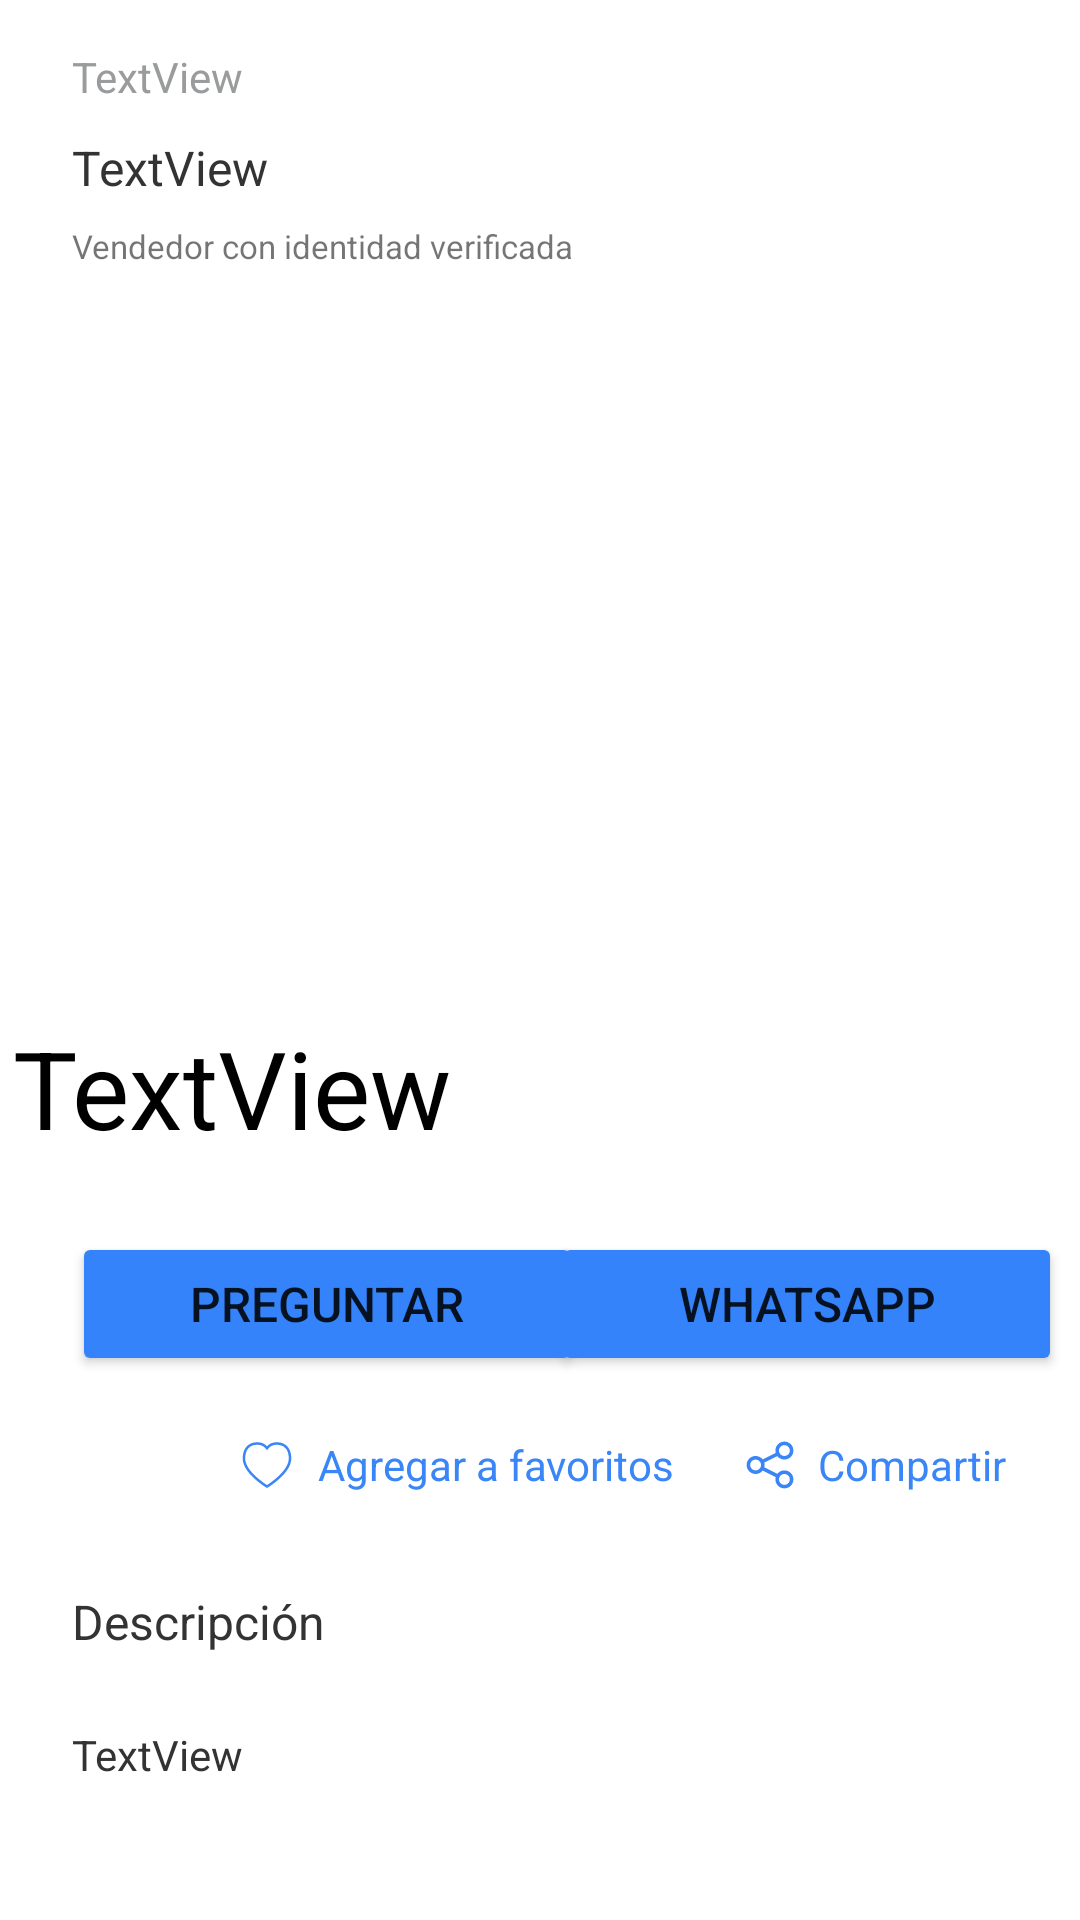

Reconstruct the res/layout file that produces this screen, plus the resources it refers to.
<!-- AndroidManifest.xml: application theme Theme.ChanllegeJobReadeniss -->
<!-- res/layout/activity_details.xml -->
<?xml version="1.0" encoding="utf-8"?>
<androidx.constraintlayout.widget.ConstraintLayout xmlns:android="http://schemas.android.com/apk/res/android"
  xmlns:app="http://schemas.android.com/apk/res-auto"
  xmlns:tools="http://schemas.android.com/tools"
  android:layout_width="match_parent"
  android:layout_height="match_parent"
  tools:context=".ui.DetailsActivity">


  <ScrollView
    android:layout_width="0dp"
    android:layout_height="0dp"
    app:layout_constraintBottom_toBottomOf="parent"
    app:layout_constraintEnd_toEndOf="parent"
    app:layout_constraintStart_toStartOf="parent"
    app:layout_constraintTop_toTopOf="parent">

    <androidx.constraintlayout.widget.ConstraintLayout
      android:layout_width="match_parent"
      android:layout_height="wrap_content">

      <TextView
        android:id="@+id/TvTitleSmall"
        android:layout_width="0dp"
        android:layout_height="wrap_content"
        android:layout_marginStart="24dp"
        android:layout_marginTop="16dp"
        android:layout_marginEnd="32dp"
        android:lineSpacingExtra="12sp"
        android:text="TextView"
        android:textColor="@color/title_small_gray"
        app:layout_constraintEnd_toEndOf="parent"
        app:layout_constraintStart_toStartOf="parent"
        app:layout_constraintTop_toTopOf="parent" />

      <TextView
        android:id="@+id/TvTitle"
        android:layout_width="0dp"
        android:layout_height="wrap_content"
        android:layout_marginStart="24dp"
        android:layout_marginTop="10dp"
        android:layout_marginEnd="32dp"
        android:text="TextView"
        android:textColor="@color/title_dark"
        android:textSize="16sp"
        app:layout_constraintEnd_toEndOf="parent"
        app:layout_constraintStart_toStartOf="parent"
        app:layout_constraintTop_toBottomOf="@+id/TvTitleSmall" />

      <TextView
        android:id="@+id/textView3"
        android:layout_width="wrap_content"
        android:layout_height="wrap_content"
        android:layout_marginStart="24dp"
        android:layout_marginTop="8dp"
        android:text="@string/identity_verify"
        android:textSize="11sp"
        app:layout_constraintStart_toStartOf="parent"
        app:layout_constraintTop_toBottomOf="@+id/TvTitle" />

      <ImageView
        android:id="@+id/IvItemDetail"
        android:layout_width="354dp"
        android:layout_height="209dp"
        android:layout_marginStart="8dp"
        android:layout_marginTop="16dp"
        android:layout_marginEnd="8dp"
        app:layout_constraintEnd_toEndOf="parent"
        app:layout_constraintHorizontal_bias="0.39"
        app:layout_constraintStart_toStartOf="parent"
        app:layout_constraintTop_toBottomOf="@+id/textView3"
        tools:srcCompat="@tools:sample/avatars" />


      <TextView
        android:id="@+id/TvPriceDetail"
        android:layout_width="wrap_content"
        android:layout_height="wrap_content"
        android:layout_marginTop="24dp"
        android:text="TextView"
        android:textColor="@color/black"
        android:textSize="36sp"
        app:layout_constraintStart_toStartOf="@+id/IvItemDetail"
        app:layout_constraintTop_toBottomOf="@+id/IvItemDetail" />

      <Button
        android:id="@+id/button"
        android:layout_width="170dp"
        android:layout_height="48dp"
        android:layout_marginStart="24dp"
        android:layout_marginTop="24dp"
        android:text="@string/btn_question"
        android:textSize="16sp"
        app:backgroundTint="@color/button_blue"
        app:layout_constraintStart_toStartOf="parent"
        app:layout_constraintTop_toBottomOf="@+id/TvPriceDetail" />

      <Button
        android:id="@+id/button2"
        android:layout_width="170dp"
        android:layout_height="48dp"
        android:layout_marginEnd="16dp"
        android:text="@string/btn_whatsapp"
        android:textSize="16sp"
        app:backgroundTint="@color/button_blue"
        app:layout_constraintEnd_toEndOf="parent"
        app:layout_constraintStart_toEndOf="@+id/button"
        app:layout_constraintTop_toTopOf="@+id/button" />

      <TextView
        android:id="@+id/TvAddFavorite"
        android:layout_width="wrap_content"
        android:layout_height="wrap_content"
        android:layout_marginStart="8dp"
        android:layout_marginTop="20dp"
        android:text="@string/add_favorites"
        android:textColor="@color/text_blue"
        app:layout_constraintStart_toEndOf="@+id/IvHeart"
        app:layout_constraintTop_toBottomOf="@+id/button" />

      <TextView
        android:id="@+id/tvShare"
        android:layout_width="wrap_content"
        android:layout_height="wrap_content"
        android:layout_marginStart="8dp"
        android:text="@string/share"
        android:textColor="@color/text_blue"
        app:layout_constraintStart_toEndOf="@+id/ivHeart"
        app:layout_constraintTop_toTopOf="@+id/TvAddFavorite" />

      <ImageView
        android:id="@+id/IvHeart"
        android:layout_width="wrap_content"
        android:layout_height="wrap_content"
        android:layout_marginStart="80dp"
        app:layout_constraintBottom_toBottomOf="@+id/TvAddFavorite"
        app:layout_constraintStart_toStartOf="parent"
        app:layout_constraintTop_toTopOf="@+id/TvAddFavorite"
        app:srcCompat="@drawable/ic_empty_heart" />

      <ImageView
        android:id="@+id/ivHeart"
        android:layout_width="wrap_content"
        android:layout_height="wrap_content"
        android:layout_marginStart="24dp"
        app:layout_constraintBottom_toBottomOf="@+id/tvShare"
        app:layout_constraintStart_toEndOf="@+id/TvAddFavorite"
        app:layout_constraintTop_toTopOf="@+id/tvShare"
        app:srcCompat="@drawable/ic_share" />

      <TextView
        android:id="@+id/textView2"
        android:layout_width="wrap_content"
        android:layout_height="wrap_content"
        android:layout_marginStart="24dp"
        android:layout_marginTop="32dp"
        android:text="@string/description"
        android:textColor="@color/title_dark"
        android:textSize="16sp"
        app:layout_constraintStart_toStartOf="parent"
        app:layout_constraintTop_toBottomOf="@+id/TvAddFavorite" />

      <TextView
        android:id="@+id/TvDescription"
        android:layout_width="0dp"
        android:layout_height="wrap_content"
        android:layout_marginStart="24dp"
        android:layout_marginTop="24dp"
        android:layout_marginEnd="32dp"
        android:layout_marginBottom="32dp"
        android:text="TextView"
        android:textColor="@color/title_dark"
        app:layout_constraintBottom_toBottomOf="parent"
        app:layout_constraintEnd_toEndOf="parent"
        app:layout_constraintStart_toStartOf="parent"
        app:layout_constraintTop_toBottomOf="@+id/textView2" />

    </androidx.constraintlayout.widget.ConstraintLayout>

  </ScrollView>


</androidx.constraintlayout.widget.ConstraintLayout>
<!-- resources referenced by this layout -->
<resources>
  <color name="black">#FF000000</color>
  <color name="button_blue">#3483FA</color>
  <color name="text_blue">#3A86F7</color>
  <color name="title_dark">#333333</color>
  <color name="title_small_gray">#999B9C</color>
  <!-- drawable ic_share (drawable) -->
  <vector xmlns:android="http://schemas.android.com/apk/res/android"
      android:width="16dp"
      android:height="16dp"
      android:viewportWidth="16"
      android:viewportHeight="16">
    <path
        android:pathData="M15.805,3.1875C15.805,4.8457 14.4607,6.19 12.8025,6.19C11.8436,6.19 10.9897,5.7405 10.44,5.0407L6.1022,7.2135C6.1692,7.4627 6.2049,7.7247 6.2049,7.995C6.2049,8.265 6.1693,8.5267 6.1025,8.7756L10.4387,10.9459C10.9883,10.2452 11.8428,9.795 12.8025,9.795C14.4607,9.795 15.805,11.1393 15.805,12.7975C15.805,14.4557 14.4607,15.8 12.8025,15.8C11.1442,15.8 9.7999,14.4557 9.7999,12.7975C9.7999,12.5283 9.8354,12.2674 9.9018,12.0191L5.5648,9.8484C5.0151,10.5481 4.1613,10.9975 3.2025,10.9975C1.5442,10.9975 0.2,9.6532 0.2,7.995C0.2,6.3368 1.5442,4.9925 3.2025,4.9925C4.1609,4.9925 5.0145,5.4416 5.5642,6.1409L9.9024,3.9679C9.8356,3.719 9.7999,3.4574 9.7999,3.1875C9.7999,1.5293 11.1442,0.185 12.8025,0.185C14.4607,0.185 15.805,1.5293 15.805,3.1875ZM11,3.1875C11,4.183 11.807,4.99 12.8025,4.99C13.7979,4.99 14.605,4.183 14.605,3.1875C14.605,2.192 13.7979,1.385 12.8025,1.385C11.807,1.385 11,2.192 11,3.1875ZM3.2025,9.7975C2.207,9.7975 1.4,8.9905 1.4,7.995C1.4,6.9995 2.207,6.1925 3.2025,6.1925C4.1979,6.1925 5.005,6.9995 5.005,7.995C5.005,8.9905 4.1979,9.7975 3.2025,9.7975ZM12.8025,14.6C11.807,14.6 11,13.793 11,12.7975C11,11.802 11.807,10.995 12.8025,10.995C13.7979,10.995 14.605,11.802 14.605,12.7975C14.605,13.793 13.7979,14.6 12.8025,14.6Z"
        android:fillColor="#3A86F7"
        android:fillType="evenOdd"/>
  </vector>
  <string name="add_favorites">Agregar a favoritos</string>
  <string name="btn_question">Preguntar</string>
  <string name="btn_whatsapp">WhatsApp</string>
  <string name="description">Descripción</string>
  <string name="identity_verify">Vendedor con identidad verificada</string>
  <string name="share">Compartir</string>
  <style name="Theme.ChanllegeJobReadeniss" parent="Theme.MaterialComponents.DayNight.DarkActionBar">
          
          <item name="colorPrimary">@color/yellow</item>
          <item name="colorPrimaryVariant">@color/dark_yellow</item>
          <item name="colorOnPrimary">@color/title_dark</item>
          
          <item name="colorSecondary">@color/teal_200</item>
          <item name="colorSecondaryVariant">@color/teal_700</item>
          <item name="colorOnSecondary">@color/black</item>
          
          <item name="android:statusBarColor" tools:targetApi="l">?attr/colorPrimaryVariant</item>
          
      </style>
  <color name="yellow">#FDDD11</color>
  <color name="dark_yellow">#F5D218</color>
  <color name="teal_200">#FF03DAC5</color>
  <color name="teal_700">#FF018786</color>
</resources>
